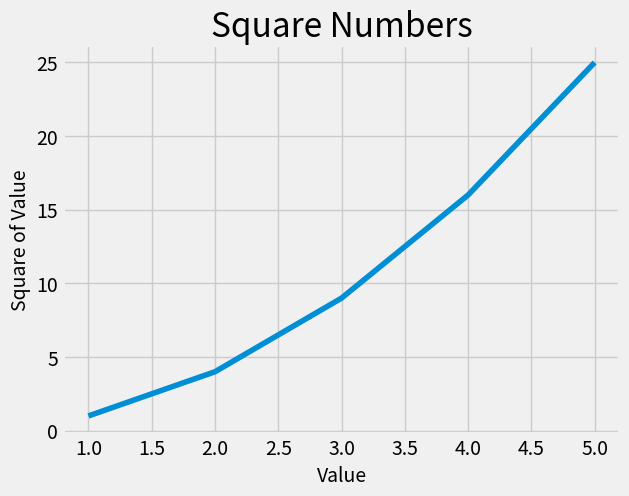

Write Python code to recreate this figure.
import matplotlib.pyplot as plt

input_values = [1,2,3,4,5]
squares = [1,4,9,16,25]

print(plt.style.available)
plt.style.use('fivethirtyeight')

fig, ax = plt.subplots()
ax.plot(input_values, squares, linewidth=4)

ax.set_title("Square Numbers", fontsize=24)
ax.set_xlabel("Value", fontsize=14)
ax.set_ylabel("Square of Value", fontsize=14)

ax.tick_params(axis='both', labelsize=14)

plt.show()